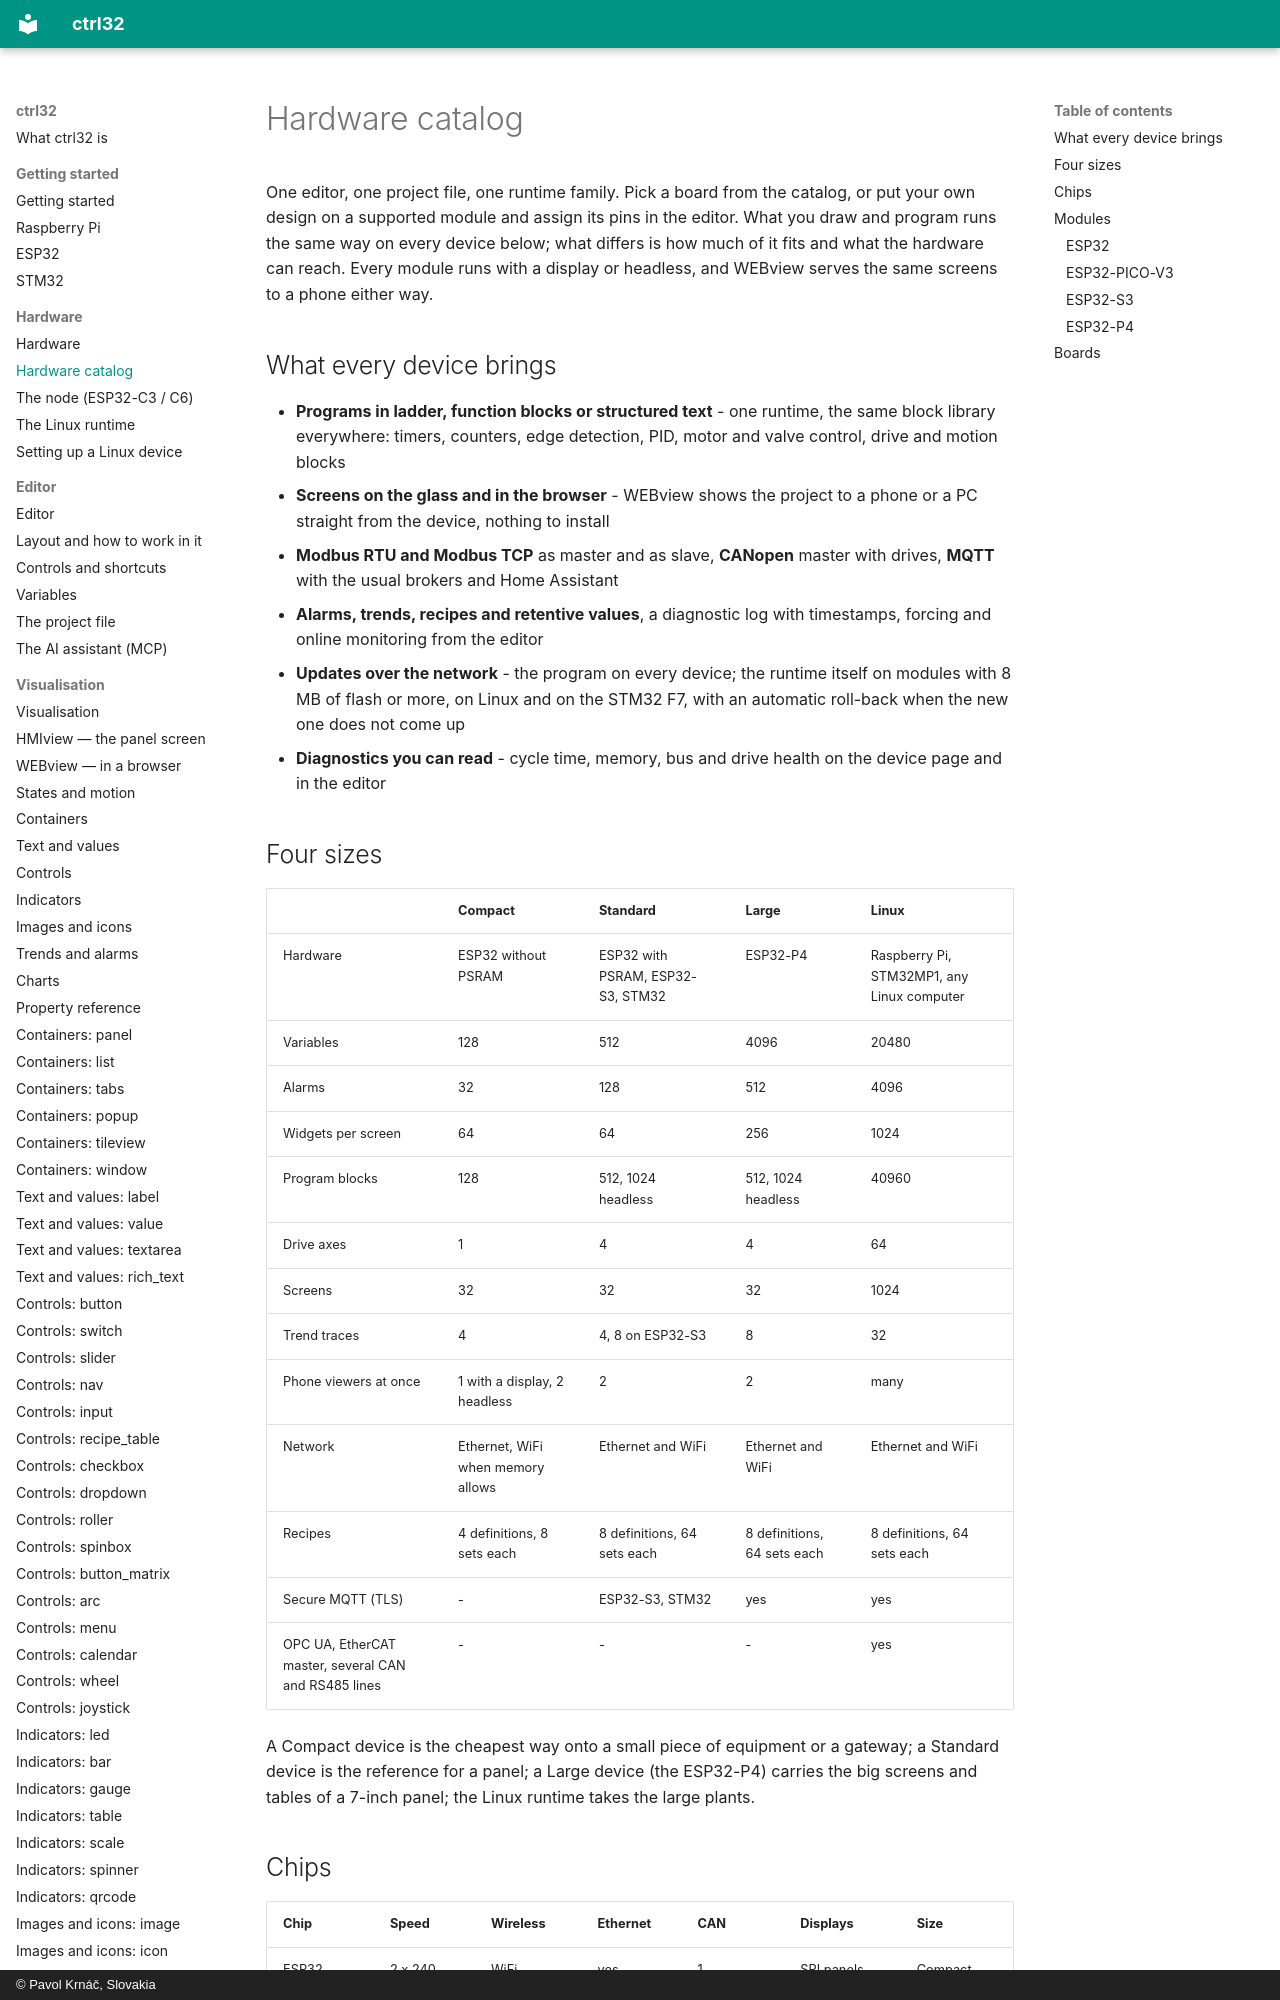

repository: ctrl32/docs · page: modules/index.html · generator: mkdocs · copyright: © Pavol Krnáč, Slovakia

# Hardware catalog

One editor, one project file, one runtime family. Pick a board from the
catalog, or put your own design on a supported module and assign its pins in
the editor. What you draw and program runs the same way on every device
below; what differs is how much of it fits and what the hardware can reach.
Every module runs with a display or headless, and WEBview serves the same
screens to a phone either way.

## What every device brings

- **Programs in ladder, function blocks or structured text** - one runtime,
  the same block library everywhere: timers, counters, edge detection, PID,
  motor and valve control, drive and motion blocks
- **Screens on the glass and in the browser** - WEBview shows the project to a
  phone or a PC straight from the device, nothing to install
- **Modbus RTU and Modbus TCP** as master and as slave, **CANopen** master with
  drives, **MQTT** with the usual brokers and Home Assistant
- **Alarms, trends, recipes and retentive values**, a diagnostic log with
  timestamps, forcing and online monitoring from the editor
- **Updates over the network** - the program on every device; the runtime
  itself on modules with 8 MB of flash or more, on Linux and on the
  STM32 F7, with an automatic roll-back when the new one does not come up
- **Diagnostics you can read** - cycle time, memory, bus and drive health on
  the device page and in the editor
